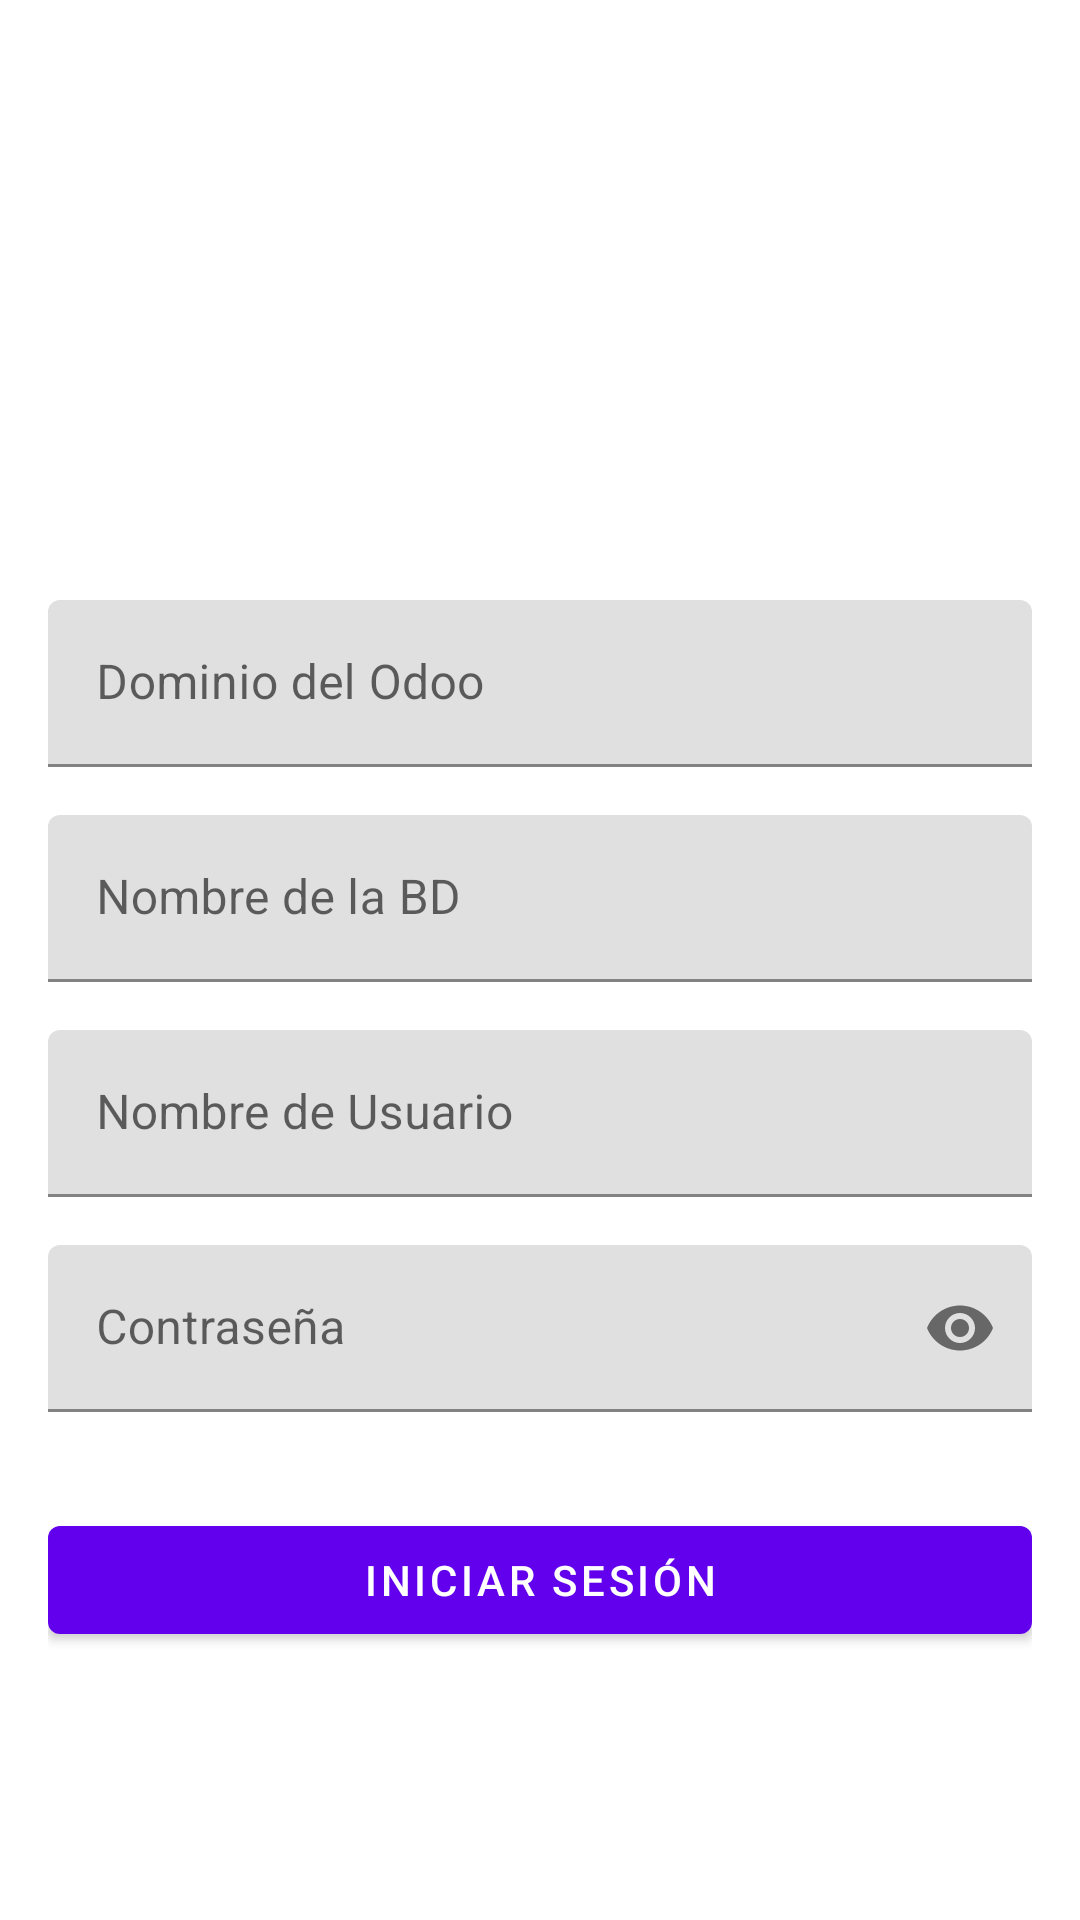

Android layout source for this screen:
<!-- AndroidManifest.xml: application theme Theme.MyApplication -->
<!-- res/layout/activity_login.xml -->
<?xml version="1.0" encoding="utf-8"?>
<ScrollView xmlns:android="http://schemas.android.com/apk/res/android"
    xmlns:app="http://schemas.android.com/apk/res-auto"
    android:layout_width="match_parent"
    android:layout_height="match_parent"
    android:fillViewport="true">

    <androidx.constraintlayout.widget.ConstraintLayout
        android:layout_width="match_parent"
        android:layout_height="wrap_content"
        android:padding="16dp">

        <ImageView
            android:id="@+id/logoImageView"
            android:layout_width="120dp"
            android:layout_height="120dp"
            android:layout_marginTop="32dp"
            android:src="@drawable/odoo_logo"
            android:contentDescription="@string/app_logo"
            app:layout_constraintTop_toTopOf="parent"
            app:layout_constraintStart_toStartOf="parent"
            app:layout_constraintEnd_toEndOf="parent" />

        <com.google.android.material.textfield.TextInputLayout
            android:id="@+id/urlInputLayout"
            android:layout_width="match_parent"
            android:layout_height="wrap_content"
            android:layout_marginTop="32dp"
            android:hint="@string/url_hint"
            app:layout_constraintTop_toBottomOf="@id/logoImageView"
            app:layout_constraintStart_toStartOf="parent"
            app:layout_constraintEnd_toEndOf="parent">

            <com.google.android.material.textfield.TextInputEditText
                android:id="@+id/urlEditText"
                android:layout_width="match_parent"
                android:layout_height="wrap_content"
                android:inputType="textUri" />

        </com.google.android.material.textfield.TextInputLayout>

        

        <com.google.android.material.textfield.TextInputLayout
            android:id="@+id/databaseInputLayout"
            android:layout_width="match_parent"
            android:layout_height="wrap_content"
            android:layout_marginTop="16dp"
            android:hint="@string/database_hint"
            app:layout_constraintTop_toBottomOf="@id/urlInputLayout"
            app:layout_constraintStart_toStartOf="parent"
            app:layout_constraintEnd_toEndOf="parent">

            <com.google.android.material.textfield.TextInputEditText
                android:id="@+id/databaseEditText"
                android:layout_width="match_parent"
                android:layout_height="wrap_content"
                android:inputType="text" />

        </com.google.android.material.textfield.TextInputLayout>

        <com.google.android.material.textfield.TextInputLayout
            android:id="@+id/usernameInputLayout"
            android:layout_width="match_parent"
            android:layout_height="wrap_content"
            android:layout_marginTop="16dp"
            android:hint="@string/username_hint"
            app:layout_constraintTop_toBottomOf="@id/databaseInputLayout"
            app:layout_constraintStart_toStartOf="parent"
            app:layout_constraintEnd_toEndOf="parent">

            <com.google.android.material.textfield.TextInputEditText
                android:id="@+id/usernameEditText"
                android:layout_width="match_parent"
                android:layout_height="wrap_content"
                android:inputType="text" />

        </com.google.android.material.textfield.TextInputLayout>

        <com.google.android.material.textfield.TextInputLayout
            android:id="@+id/passwordInputLayout"
            android:layout_width="match_parent"
            android:layout_height="wrap_content"
            android:layout_marginTop="16dp"
            android:hint="@string/password_hint"
            app:layout_constraintTop_toBottomOf="@id/usernameInputLayout"
            app:layout_constraintStart_toStartOf="parent"
            app:layout_constraintEnd_toEndOf="parent"
            app:endIconMode="password_toggle">

            <com.google.android.material.textfield.TextInputEditText
                android:id="@+id/passwordEditText"
                android:layout_width="match_parent"
                android:layout_height="wrap_content"
                android:inputType="textPassword" />

        </com.google.android.material.textfield.TextInputLayout>

        <com.google.android.material.button.MaterialButton
            android:id="@+id/loginButton"
            android:layout_width="match_parent"
            android:layout_height="wrap_content"
            android:layout_marginTop="32dp"
            android:text="@string/login_button"
            android:textColor="@android:color/white"
            app:backgroundTint="@color/colorPrimary"
            app:layout_constraintTop_toBottomOf="@id/passwordInputLayout"
            app:layout_constraintStart_toStartOf="parent"
            app:layout_constraintEnd_toEndOf="parent" />

        <ProgressBar
            android:id="@+id/loginProgressBar"
            android:layout_width="wrap_content"
            android:layout_height="wrap_content"
            android:visibility="gone"
            app:layout_constraintTop_toBottomOf="@id/loginButton"
            app:layout_constraintStart_toStartOf="parent"
            app:layout_constraintEnd_toEndOf="parent"
            app:layout_constraintBottom_toBottomOf="parent" />

    </androidx.constraintlayout.widget.ConstraintLayout>
</ScrollView>
<!-- resources referenced by this layout -->
<resources>
  <string name="app_logo">odoo_logo</string>
  <string name="database_hint">Nombre de la BD</string>
  <string name="login_button">Iniciar Sesión</string>
  <string name="password_hint">Contraseña</string>
  <string name="url_hint">Dominio del Odoo</string>
  <string name="username_hint">Nombre de Usuario</string>
  <style name="Theme.MyApplication" parent="Theme.MaterialComponents.Light.DarkActionBar">
          
          <item name="colorPrimary">@color/purple_500</item>
          <item name="colorPrimaryDark">@color/purple_700</item>
          <item name="colorAccent">@color/teal_200</item>
      </style>
  <!-- not gathered from this repository: default colours our renderer supplied (Android Studio template values) -->
  <color name="purple_500">#FF6200EE</color>
  <color name="purple_700">#FF3700B3</color>
  <color name="teal_200">#FF03DAC5</color>
  <color name="colorPrimary">#FF6200EE</color>
</resources>
